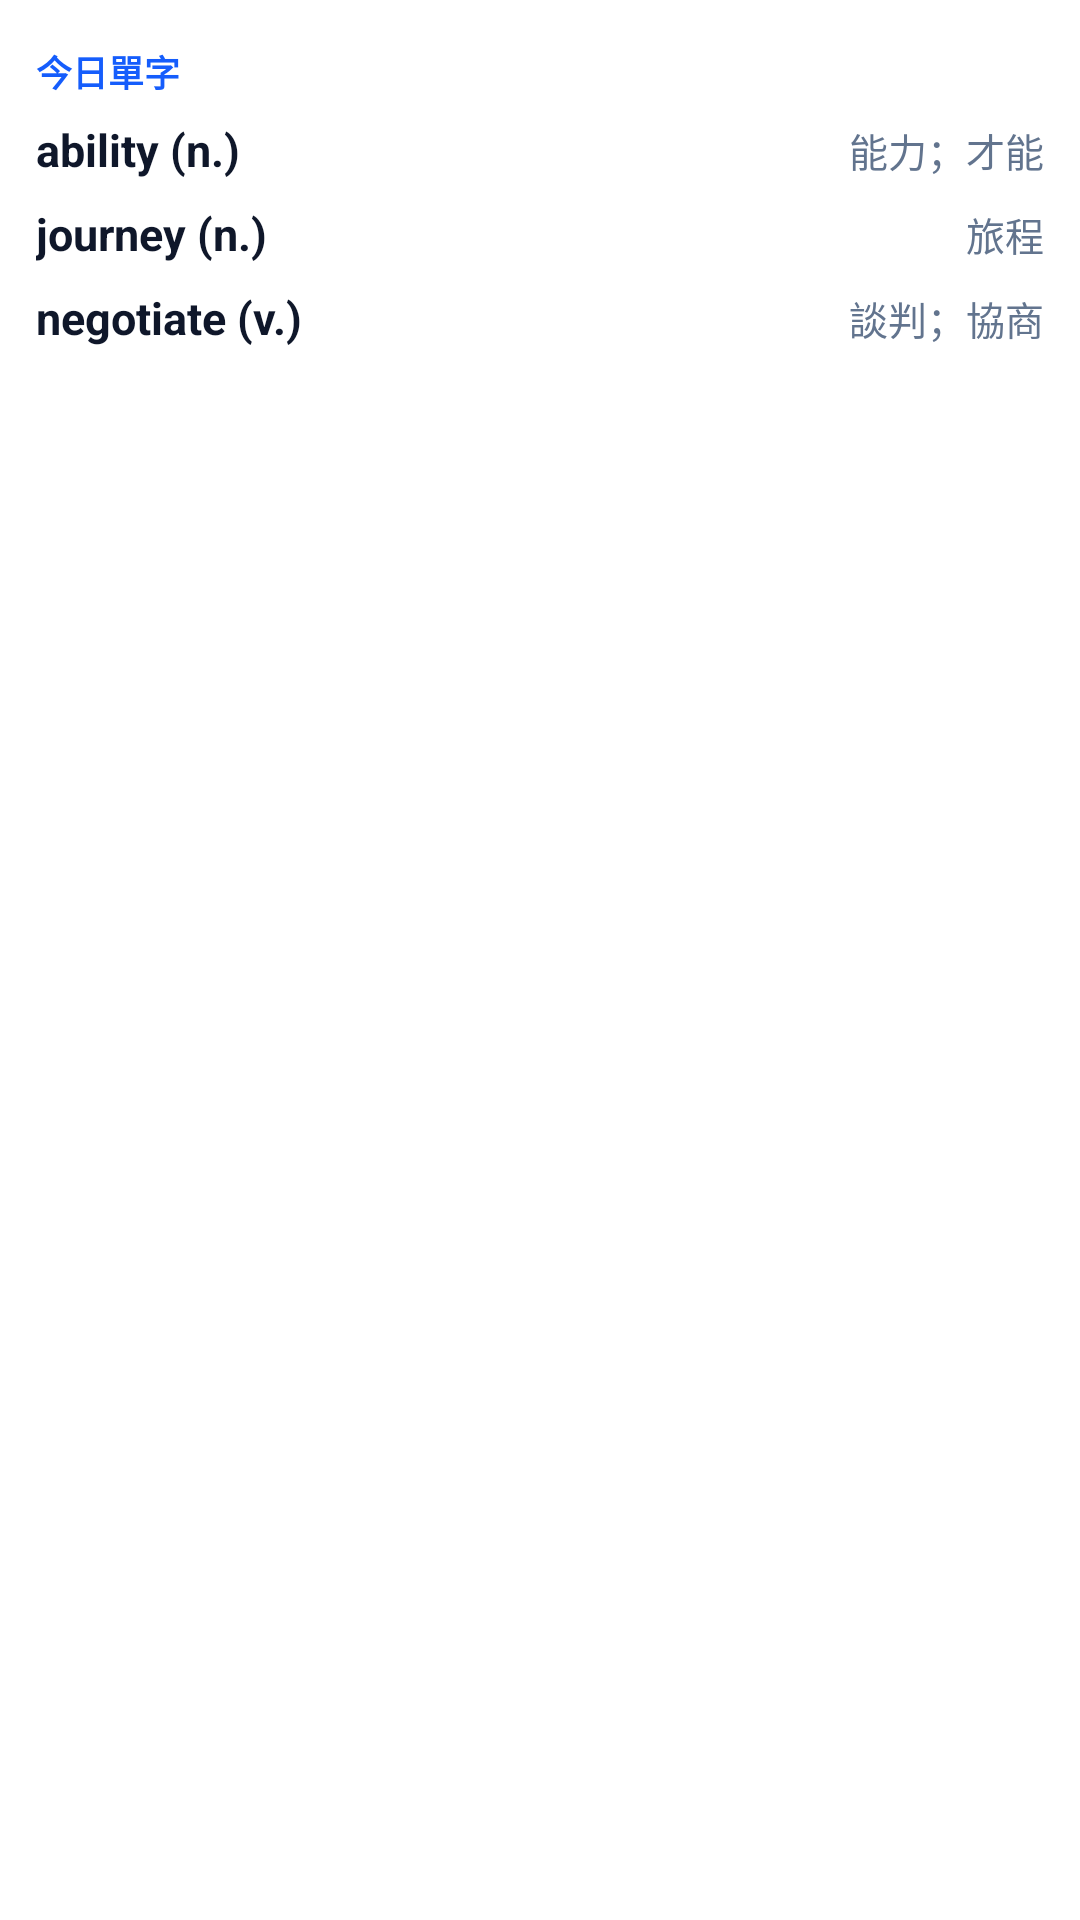

Write the Android layout XML for this screen, with the resource values it uses.
<!-- AndroidManifest.xml: application theme Theme.RoutinaWords -->
<!-- res/layout/widget_preview.xml -->
<?xml version="1.0" encoding="utf-8"?>
<LinearLayout xmlns:android="http://schemas.android.com/apk/res/android"
    android:id="@android:id/background"
    android:layout_width="match_parent"
    android:layout_height="match_parent"
    android:background="@drawable/widget_background"
    android:orientation="vertical"
    android:padding="12dp">

    <TextView
        android:layout_width="match_parent"
        android:layout_height="24dp"
        android:gravity="center_vertical"
        android:text="@string/widget_title"
        android:textColor="@color/widget_accent"
        android:textSize="12sp"
        android:textStyle="bold" />

        <LinearLayout
            android:layout_width="match_parent"
            android:layout_height="28dp"
            android:gravity="center_vertical"
            android:orientation="horizontal">

            <TextView
                android:layout_width="0dp"
                android:layout_height="wrap_content"
                android:layout_weight="3"
                android:singleLine="true"
                android:text="ability (n.)"
                android:textColor="@color/widget_text"
                android:textSize="15sp"
                android:textStyle="bold" />

            <TextView
                android:layout_width="0dp"
                android:layout_height="wrap_content"
                android:layout_weight="2"
                android:gravity="end"
                android:singleLine="true"
                android:text="能力；才能"
                android:textColor="@color/widget_muted"
                android:textSize="13sp" />
        </LinearLayout>

        <LinearLayout
            android:layout_width="match_parent"
            android:layout_height="28dp"
            android:gravity="center_vertical"
            android:orientation="horizontal">

            <TextView
                android:layout_width="0dp"
                android:layout_height="wrap_content"
                android:layout_weight="3"
                android:singleLine="true"
                android:text="journey (n.)"
                android:textColor="@color/widget_text"
                android:textSize="15sp"
                android:textStyle="bold" />

            <TextView
                android:layout_width="0dp"
                android:layout_height="wrap_content"
                android:layout_weight="2"
                android:gravity="end"
                android:singleLine="true"
                android:text="旅程"
                android:textColor="@color/widget_muted"
                android:textSize="13sp" />
        </LinearLayout>

        <LinearLayout
            android:layout_width="match_parent"
            android:layout_height="28dp"
            android:gravity="center_vertical"
            android:orientation="horizontal">

            <TextView
                android:layout_width="0dp"
                android:layout_height="wrap_content"
                android:layout_weight="3"
                android:singleLine="true"
                android:text="negotiate (v.)"
                android:textColor="@color/widget_text"
                android:textSize="15sp"
                android:textStyle="bold" />

            <TextView
                android:layout_width="0dp"
                android:layout_height="wrap_content"
                android:layout_weight="2"
                android:gravity="end"
                android:singleLine="true"
                android:text="談判；協商"
                android:textColor="@color/widget_muted"
                android:textSize="13sp" />
        </LinearLayout>
</LinearLayout>
<!-- resources referenced by this layout -->
<resources>
  <color name="widget_accent">#155DFC</color>
  <color name="widget_muted">#62748E</color>
  <color name="widget_text">#0F172A</color>
  <!-- drawable widget_background (drawable) -->
  <?xml version="1.0" encoding="utf-8"?>
  <shape xmlns:android="http://schemas.android.com/apk/res/android" android:shape="rectangle">
      <solid android:color="@color/widget_background" />
      <corners android:radius="16dp" />
  </shape>
  <string name="widget_title">今日單字</string>
  <style name="Theme.RoutinaWords" parent="android:Theme.Material.Light.NoActionBar">
          <item name="android:windowBackground">@color/window_background</item>
      </style>
  <color name="widget_background">#FFFFFF</color>
  <color name="window_background">#FFFFFF</color>
</resources>
